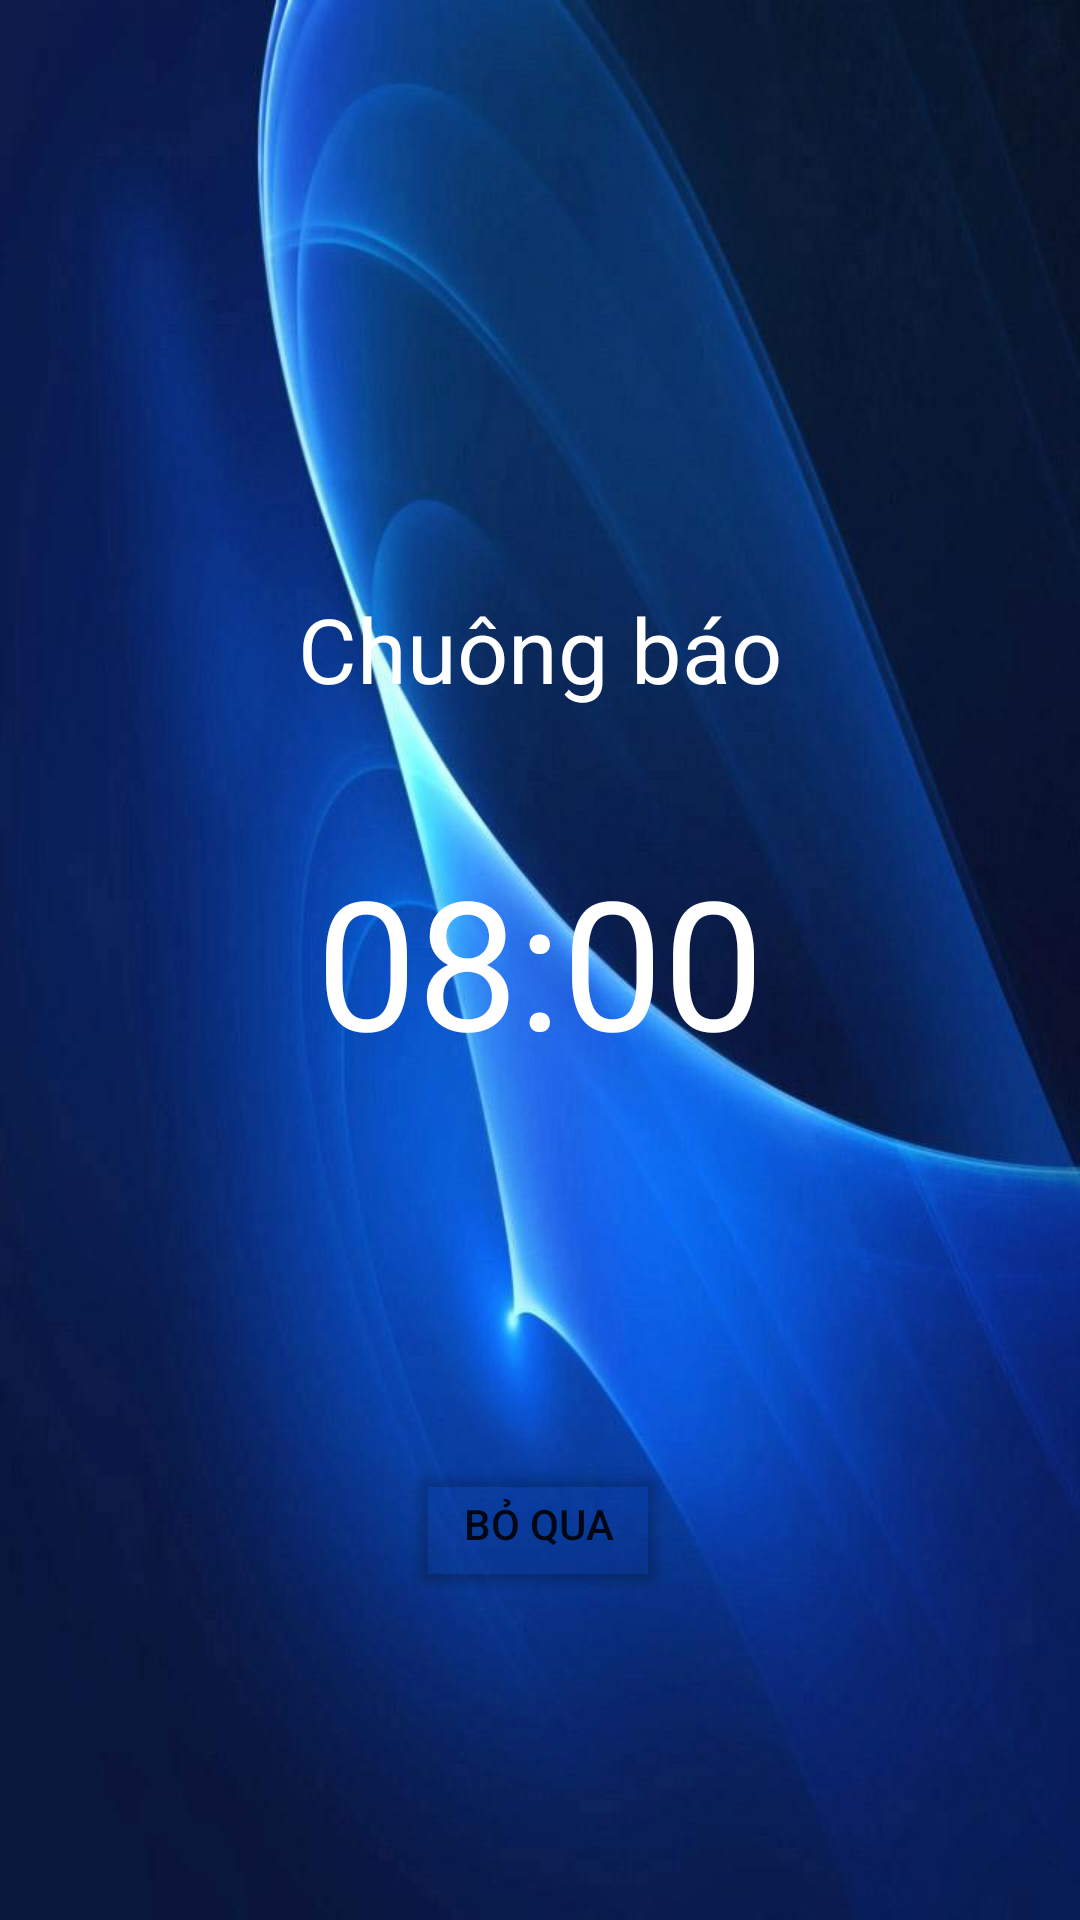

Produce the Android XML layout that renders to this screen, including the resource entries it uses.
<!-- AndroidManifest.xml: activity theme Theme.AlarmClock.NoActionBar -->
<!-- res/layout/activity_ring.xml -->
<?xml version="1.0" encoding="utf-8"?>
<androidx.constraintlayout.widget.ConstraintLayout xmlns:android="http://schemas.android.com/apk/res/android"
    xmlns:app="http://schemas.android.com/apk/res-auto"
    xmlns:tools="http://schemas.android.com/tools"
    android:layout_width="match_parent"
    android:layout_height="match_parent"
    android:background="@drawable/ring_screen"
    tools:context=".ui.RingActivity">

    <TextView
        android:layout_width="0dp"
        android:layout_height="wrap_content"
        android:layout_marginTop="196dp"
        android:gravity="center_horizontal"
        android:text="Chuông báo"
        android:textAlignment="center"
        android:textAppearance="@style/TextAppearance.AppCompat.Medium"
        android:textColor="@color/white"
        android:textSize="30dp"
        app:layout_constraintEnd_toEndOf="parent"
        app:layout_constraintHorizontal_bias="0.0"
        app:layout_constraintStart_toStartOf="parent"
        app:layout_constraintTop_toTopOf="parent" />

    <TextView
        android:id="@+id/tv_alarm_time"
        android:layout_width="0dp"
        android:layout_height="wrap_content"
        android:layout_marginTop="280dp"
        android:gravity="center_horizontal"
        android:text="08:00"
        android:textAlignment="center"
        android:textAppearance="@style/TextAppearance.AppCompat.Medium"
        android:textColor="@color/white"
        android:textSize="60dp"
        app:layout_constraintEnd_toEndOf="parent"
        app:layout_constraintHorizontal_bias="0.0"
        app:layout_constraintStart_toStartOf="parent"
        app:layout_constraintTop_toTopOf="parent" />

    <Button
        android:id="@+id/btn_dismiss"
        android:layout_width="wrap_content"
        android:layout_height="wrap_content"
        android:layout_marginBottom="108dp"
        android:backgroundTint="@color/no_color"
        android:text="Bỏ qua"
        app:layout_constraintBottom_toBottomOf="parent"
        app:layout_constraintEnd_toEndOf="parent"
        app:layout_constraintHorizontal_bias="0.498"
        app:layout_constraintStart_toStartOf="parent" />

</androidx.constraintlayout.widget.ConstraintLayout>
<!-- resources referenced by this layout -->
<resources>
  <color name="no_color">#00929292</color>
  <color name="white">#FFFFFFFF</color>
  <!-- drawable ring_screen: jpg bitmap (drawable-v24, 34435 bytes) -->
  <style name="Theme.AlarmClock.NoActionBar">
          <item name="windowActionBar">false</item>
          <item name="windowNoTitle">true</item>
      </style>
</resources>
